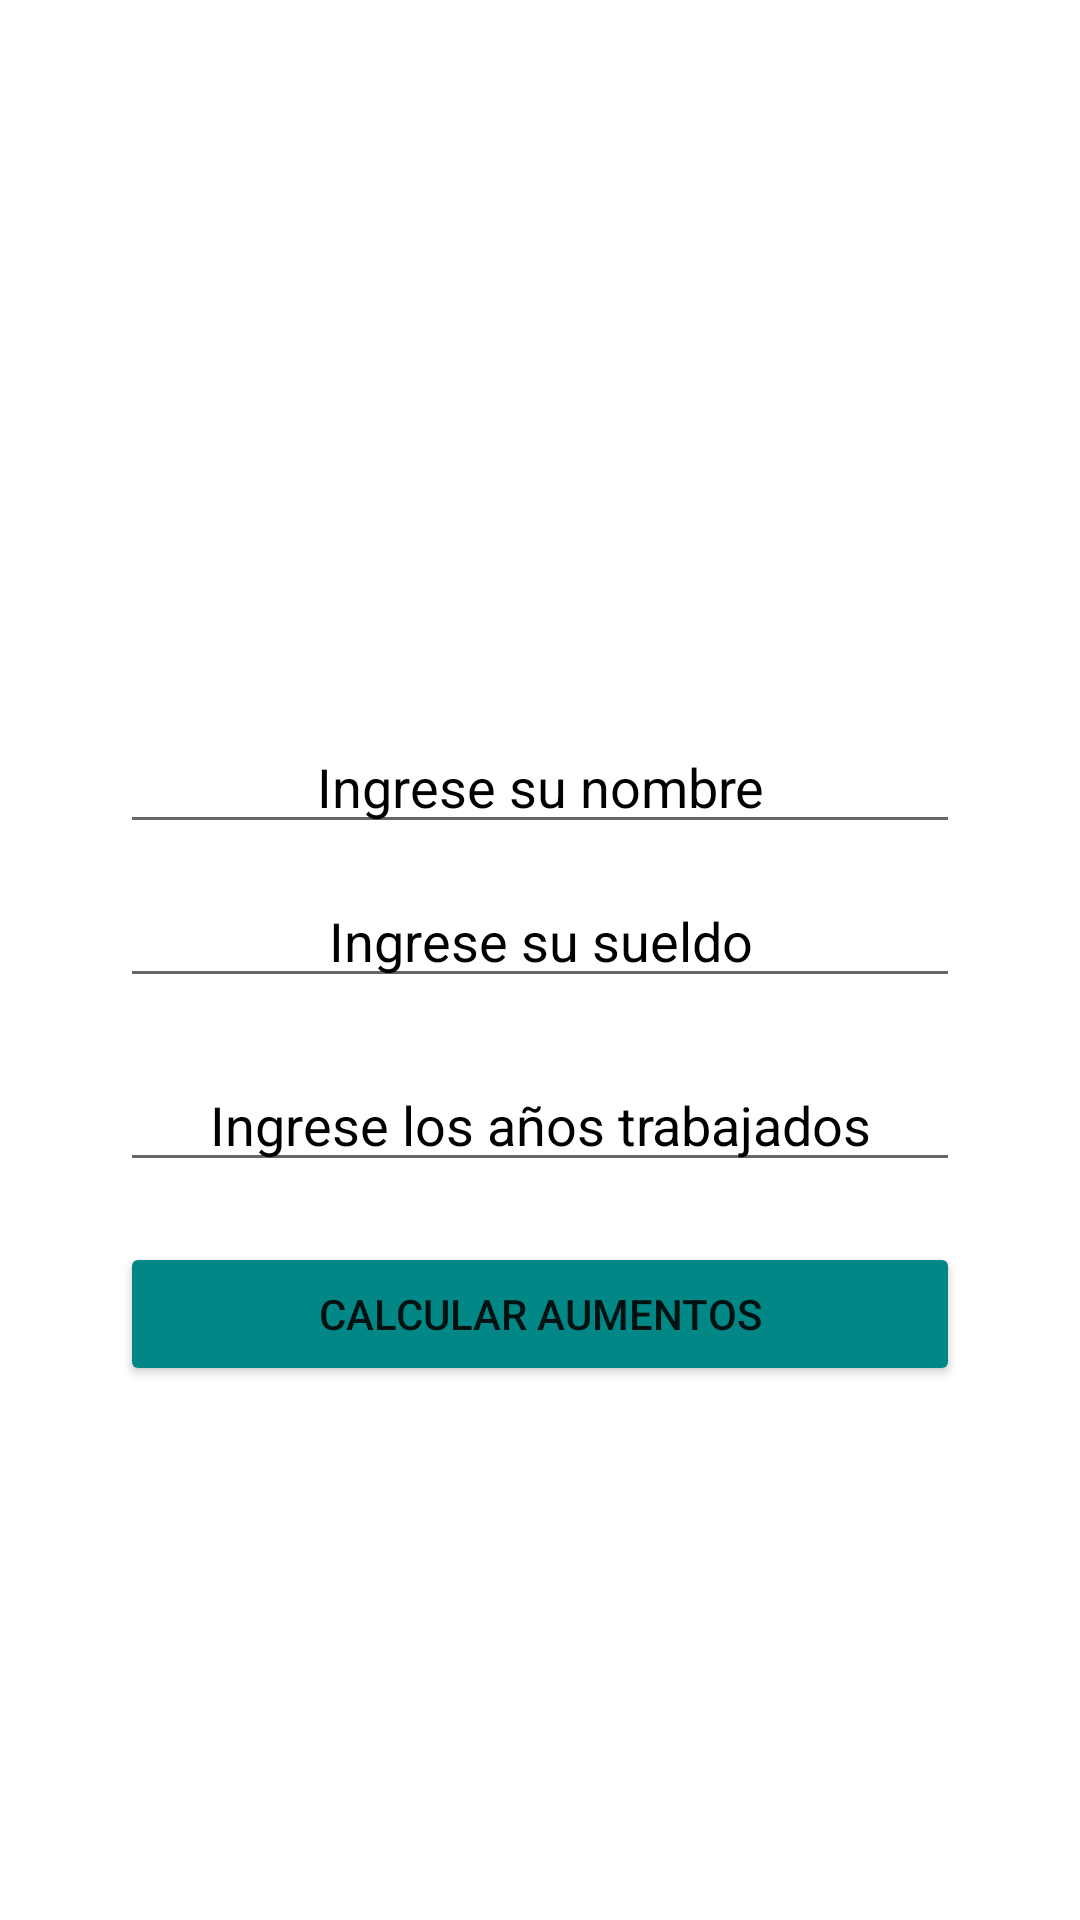

Here is an Android app screen rendered from its layout file. Give the layout XML and the strings, colors and styles it references.
<!-- AndroidManifest.xml: application theme Theme.AppSalary -->
<!-- res/layout/activity_main.xml -->
<?xml version="1.0" encoding="utf-8"?>
<LinearLayout xmlns:android="http://schemas.android.com/apk/res/android"
    android:layout_width="match_parent"
    android:layout_height="match_parent"
    android:paddingLeft="40dp"
    android:paddingTop="240dp"
    android:paddingBottom="100dp"
    android:paddingRight="40dp"
    android:layout_centerVertical="true"
    android:orientation="vertical" >

    <EditText
        android:id="@+id/etname"
        android:layout_width="match_parent"
        android:textAlignment="center"
        android:layout_height="wrap_content"
        android:ems="10"
        android:layout_marginBottom="10dp"
        android:hint="@string/hint_name"
        android:textColorHint="@color/black"
        android:inputType="textPersonName"
        android:gravity="center_horizontal" />
    <EditText
        android:id="@+id/etsalary"
        android:layout_width="match_parent"
        android:textAlignment="center"
        android:layout_height="wrap_content"
        android:ems="10"
        android:layout_marginBottom="10dp"
        android:hint="@string/hint_salary"
        android:textColorHint="@color/black"
        android:inputType="numberDecimal"
        android:gravity="center_horizontal" />

    <EditText
        android:id="@+id/ethour"
        android:layout_width="match_parent"
        android:layout_height="wrap_content"
        android:textAlignment="center"
        android:layout_marginBottom="10dp"
        android:layout_marginTop="10dp"
        android:ems="10"
        android:hint="@string/hint_horas"
        android:textColorHint="@color/black"
        android:gravity="center_horizontal"
        android:inputType="numberDecimal" />

    <Button
        android:id="@+id/btncal"
        android:layout_width="match_parent"
        android:layout_height="wrap_content"
        android:layout_marginTop="10dp"
        android:backgroundTint="@color/teal_700"
        android:gravity="center"
        android:onClick="executeAmount"
        android:text="@string/btn_name"
        android:textAlignment="center" />

</LinearLayout>
<!-- resources referenced by this layout -->
<resources>
  <string name="btn_name">Calcular Aumentos</string>
  <string name="hint_horas">Ingrese los años trabajados</string>
  <string name="hint_name">Ingrese su nombre</string>
  <string name="hint_salary">Ingrese su sueldo</string>
  <style name="Theme.AppSalary" parent="Theme.MaterialComponents.DayNight.DarkActionBar">
          
          <item name="colorPrimary">@color/purple_500</item>
          <item name="colorPrimaryVariant">@color/purple_700</item>
          <item name="colorOnPrimary">@color/white</item>
          
          <item name="colorSecondary">@color/teal_200</item>
          <item name="colorSecondaryVariant">@color/teal_700</item>
          <item name="colorOnSecondary">@color/black</item>
          
          <item name="android:statusBarColor" tools:targetApi="l">?attr/colorPrimaryVariant</item>
          
      </style>
  <!-- not gathered from this repository: default colours our renderer supplied (Android Studio template values) -->
  <color name="purple_500">#FF6200EE</color>
  <color name="purple_700">#FF3700B3</color>
  <color name="teal_200">#FF03DAC5</color>
  <color name="teal_700">#FF018786</color>
  <color name="black">#FF000000</color>
  <color name="white">#FFFFFFFF</color>
</resources>
